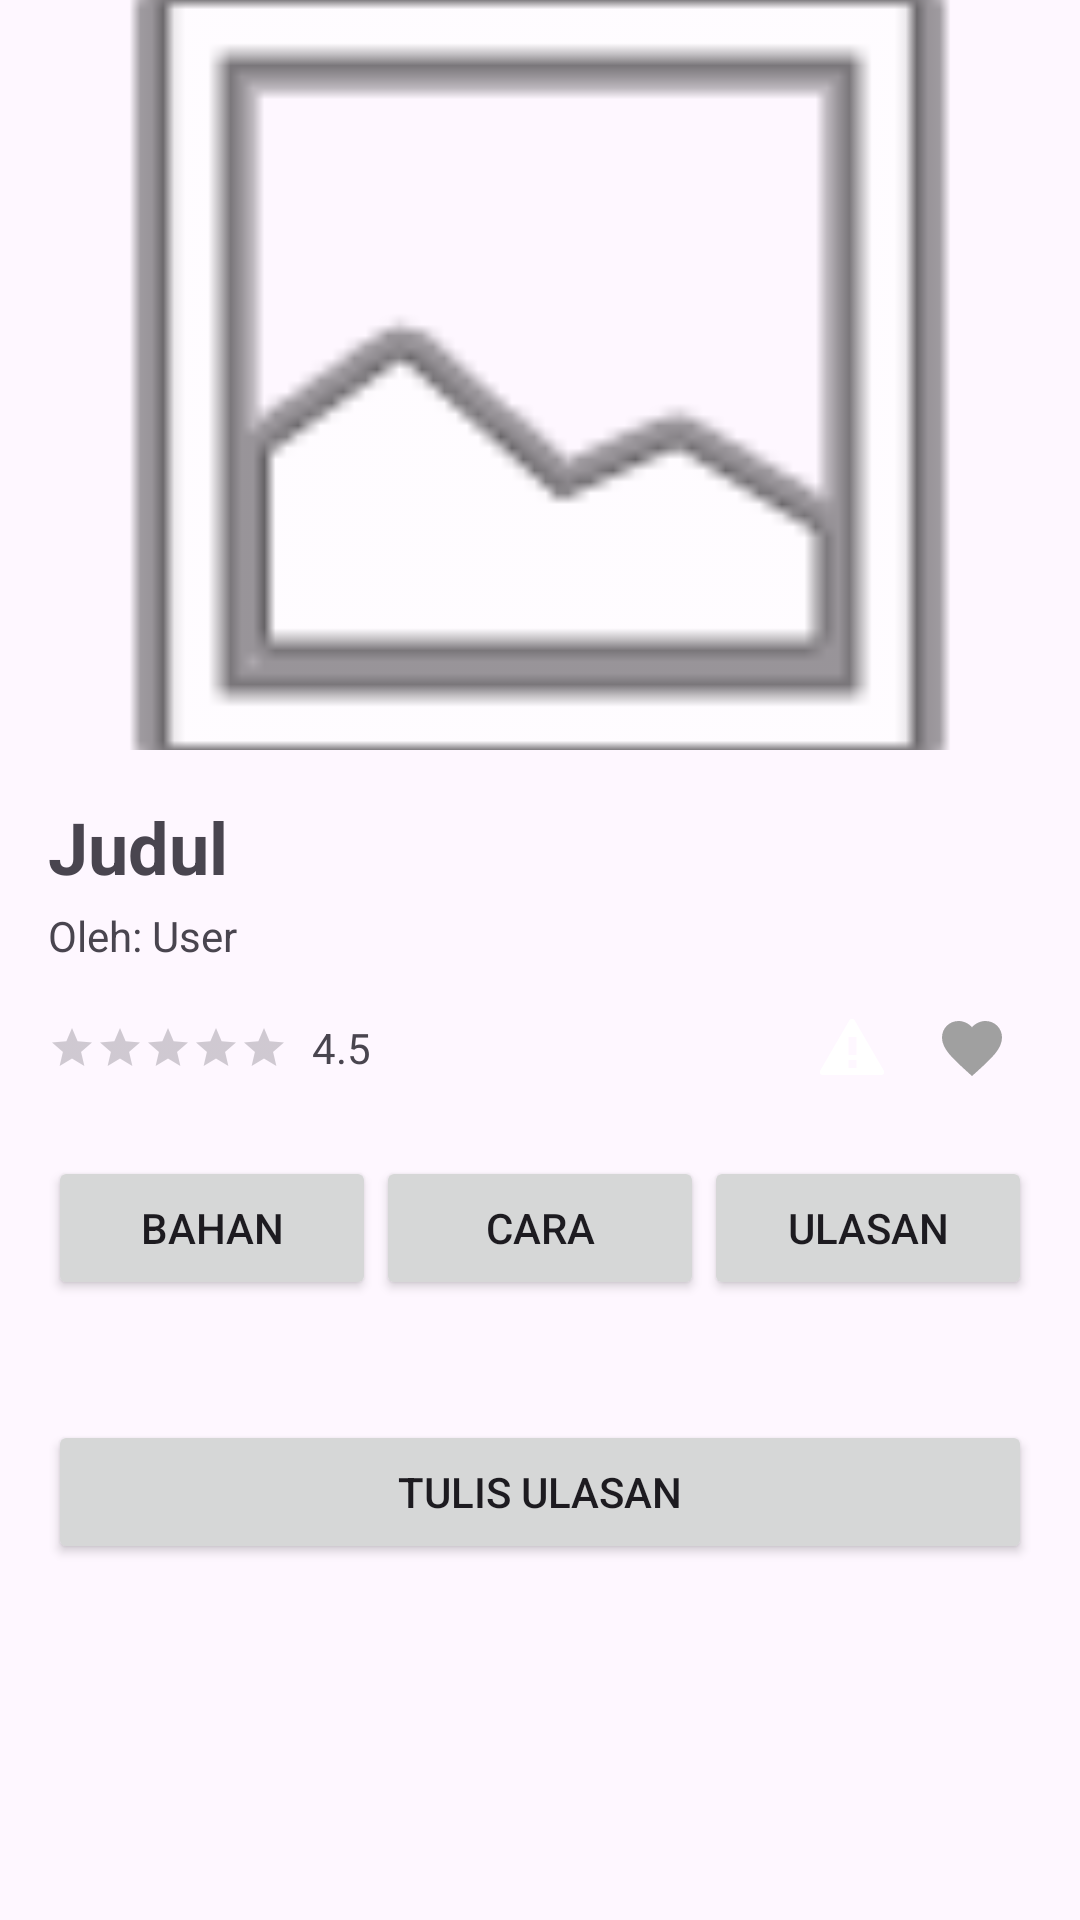

Layout XML and referenced resources for this Android screen:
<!-- AndroidManifest.xml: application theme Theme.ClicknCook -->
<!-- res/layout/activity_detail_recipe.xml -->
<?xml version="1.0" encoding="utf-8"?>
<androidx.core.widget.NestedScrollView xmlns:android="http://schemas.android.com/apk/res/android"
    android:layout_width="match_parent" android:layout_height="match_parent">

    <LinearLayout android:orientation="vertical" android:layout_width="match_parent" android:layout_height="wrap_content">

        <ImageView android:id="@+id/img_cover"
            android:layout_width="match_parent" android:layout_height="250dp"
            android:scaleType="centerCrop" android:src="@android:drawable/ic_menu_gallery"/>

        <LinearLayout android:padding="16dp" android:orientation="vertical"
            android:layout_width="match_parent" android:layout_height="wrap_content">

            <TextView android:id="@+id/tv_title" android:text="Judul" android:textSize="24sp" android:textStyle="bold"
                android:layout_width="match_parent" android:layout_height="wrap_content"/>

            <TextView android:id="@+id/tv_author" android:text="Oleh: User" android:layout_marginTop="4dp"
                android:layout_width="match_parent" android:layout_height="wrap_content"/>

            <LinearLayout android:orientation="horizontal" android:layout_marginTop="8dp" android:gravity="center_vertical"
                android:layout_width="match_parent" android:layout_height="wrap_content">
                <RatingBar android:id="@+id/rating_bar_display" style="?android:attr/ratingBarStyleSmall"
                    android:numStars="5" android:layout_width="wrap_content" android:layout_height="wrap_content"/>
                <TextView android:id="@+id/tv_rating_summary" android:text="4.5" android:layout_marginStart="8dp"
                    android:layout_width="wrap_content" android:layout_height="wrap_content"/>

                <Space android:layout_width="0dp" android:layout_weight="1" android:layout_height="wrap_content"/>

                <ImageView android:id="@+id/btn_report_exclamation" android:src="@android:drawable/stat_notify_error"
                    android:padding="8dp" android:layout_width="40dp" android:layout_height="40dp"/>
                <ImageView android:id="@+id/btn_favorite_heart" android:src="@drawable/ic_heart_outline"
                    android:padding="8dp" android:layout_width="40dp" android:layout_height="40dp"/>
            </LinearLayout>

            <LinearLayout android:layout_marginTop="16dp" android:orientation="horizontal"
                android:layout_width="match_parent" android:layout_height="wrap_content">
                <Button android:id="@+id/btn_ingredients" android:text="Bahan" android:layout_weight="1" android:layout_width="0dp" android:layout_height="wrap_content"/>
                <Button android:id="@+id/btn_steps" android:text="Cara" android:layout_weight="1" android:layout_width="0dp" android:layout_height="wrap_content"/>
                <Button android:id="@+id/btn_reviews" android:text="Ulasan" android:layout_weight="1" android:layout_width="0dp" android:layout_height="wrap_content"/>
            </LinearLayout>

            <androidx.recyclerview.widget.RecyclerView android:id="@+id/recycler_content"
                android:layout_width="match_parent" android:layout_height="wrap_content" android:layout_marginTop="16dp"/>

            <Button android:id="@+id/btn_write_review" android:text="Tulis Ulasan" android:layout_marginTop="24dp"
                android:layout_width="match_parent" android:layout_height="wrap_content"/>
        </LinearLayout>
    </LinearLayout>
</androidx.core.widget.NestedScrollView>
<!-- resources referenced by this layout -->
<resources>
  <!-- drawable ic_heart_outline (drawable) -->
  <vector xmlns:android="http://schemas.android.com/apk/res/android"
      android:width="24dp"
      android:height="24dp"
      android:viewportWidth="24"
      android:viewportHeight="24"
      android:tint="#A0A0A0">
  
      <path
          android:fillColor="#A0A0A0"
          android:pathData="M12,21.35l-1.45,-1.32C5.4,15.36 2,12.28 2,8.5 2,5.42 4.42,3 7.5,3c1.74,0 3.41,0.81 4.5,2.09C13.09,3.81 14.76,3 16.5,3 19.58,3 22,5.42 22,8.5c0,3.78 -3.4,6.86 -8.55,11.54L12,21.35z" />
  
  </vector>
  <style name="Theme.ClicknCook" parent="Base.Theme.ClicknCook" />
  <style name="Base.Theme.ClicknCook" parent="Theme.Material3.DayNight.NoActionBar">
          <item name="colorPrimary">@color/primary_orange</item>
      </style>
  <color name="primary_orange">#FF6B35</color>
</resources>
